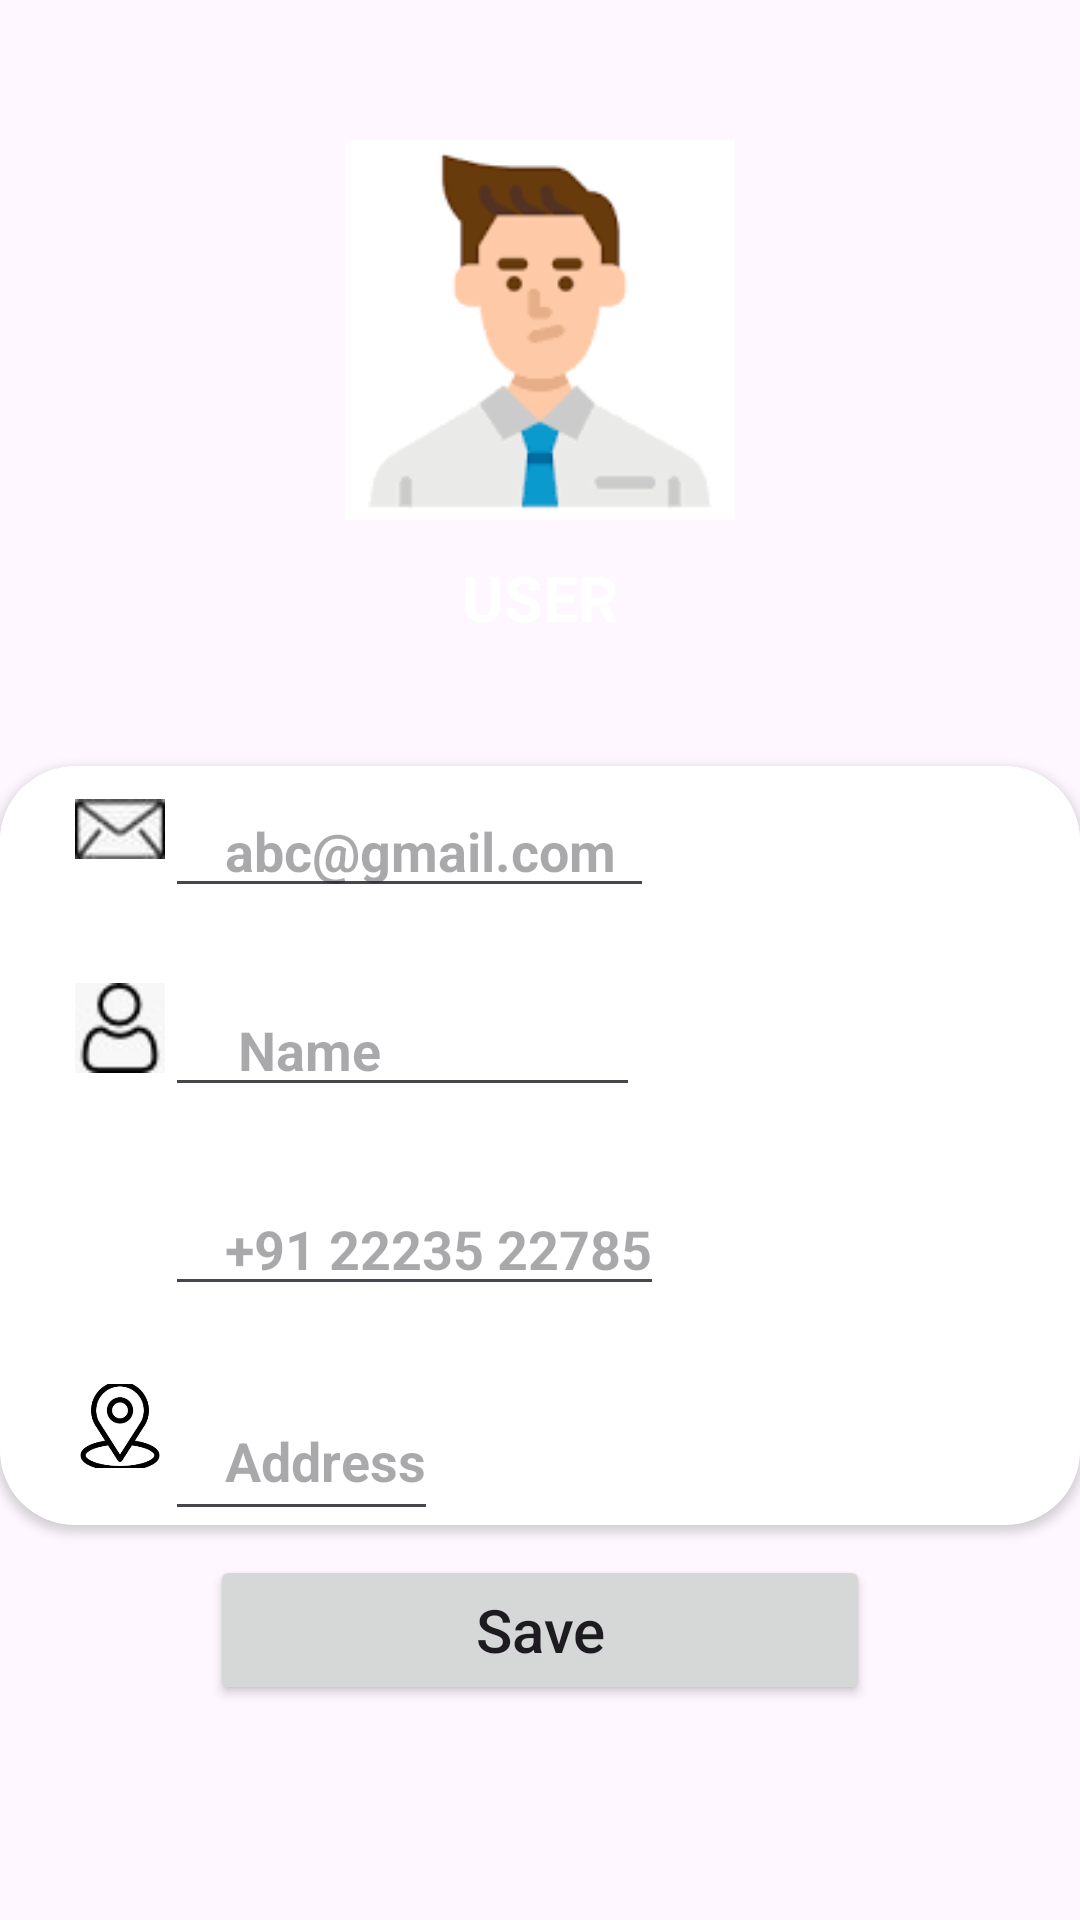

Reconstruct the res/layout file that produces this screen, plus the resources it refers to.
<!-- AndroidManifest.xml: application theme Theme.FoodXpress -->
<!-- res/layout/activity_student_profile_page.xml -->
<?xml version="1.0" encoding="utf-8"?>
<LinearLayout xmlns:android="http://schemas.android.com/apk/res/android"
    xmlns:app="http://schemas.android.com/apk/res-auto"
    xmlns:tools="http://schemas.android.com/tools"
    android:layout_width="match_parent"
    android:layout_height="match_parent"
    android:id="@+id/main1"
    android:background="@drawable/bg3"
    android:orientation="vertical">
    <RelativeLayout
        android:layout_width="match_parent"
        android:layout_height="405dp">
        <LinearLayout
            android:layout_width="match_parent"
            android:layout_height="330dp"
            android:orientation="vertical">
            <ImageView
                android:layout_marginTop="45dp"
                android:layout_gravity="center_horizontal"
                android:layout_width="130dp"
                android:id="@+id/profileImage"
                android:layout_height="130dp"
                android:src="@drawable/photo1"
                />
            <TextView
                android:layout_marginTop="10dp"
                android:layout_gravity="center_horizontal"
                android:layout_width="wrap_content"
                android:layout_height="wrap_content"
                android:text="USER"
                android:textColor="@color/white"
                android:textStyle="bold"
                android:textSize="21sp"/>
        </LinearLayout>































































    </RelativeLayout>

    <androidx.cardview.widget.CardView
        android:layout_width="wrap_content"
        android:layout_height="wrap_content"
        android:background="@color/white"
        app:cardCornerRadius="25dp"
        android:layout_marginTop="-150dp"
        android:layout_gravity="center"
        android:elevation="40dp">

        <LinearLayout
            android:layout_width="360dp"
            android:layout_height="wrap_content"
            android:orientation="vertical"
            android:layout_gravity="center"
            android:background="@color/white"
            android:layout_marginTop="4dp">
            <LinearLayout
                android:orientation="horizontal"
                android:paddingLeft="25dp"
                android:layout_width="match_parent"
                android:layout_height="wrap_content">
                <ImageView
                    android:layout_width="30dp"
                    android:layout_height="30dp"
                    android:src="@drawable/mail1"/>
                <EditText
                    android:textStyle="bold"
                    android:textSize="18dp"
                    android:hint="abc@gmail.com  "
                    android:layout_gravity="center_vertical"
                    android:layout_width="wrap_content"
                    android:layout_height="wrap_content"
                    android:paddingLeft="20dp" />
            </LinearLayout>
            <LinearLayout
                android:layout_marginTop="25dp"
                android:orientation="horizontal"
                android:paddingLeft="25dp"
                android:layout_width="match_parent"
                android:layout_height="wrap_content">
                <ImageView
                    android:layout_width="30dp"
                    android:layout_height="30dp"
                    android:src="@drawable/user"/>
                <EditText
                    android:textStyle="bold"
                    android:layout_gravity="center_vertical"
                    android:layout_width="wrap_content"
                    android:layout_height="wrap_content"
                    android:paddingLeft="20dp"
                    android:textSize="18dp"
                    android:hint=" Name                   "/>
            </LinearLayout>
            <LinearLayout
                android:layout_marginTop="25dp"
                android:orientation="horizontal"
                android:paddingLeft="25dp"
                android:layout_width="match_parent"
                android:layout_height="wrap_content">
                <ImageView
                    android:layout_width="30dp"
                    android:layout_height="30dp"
                    android:src="@drawable/phone"/>
                <EditText
                    android:textStyle="bold"
                    android:layout_gravity="center_vertical"
                    android:layout_width="wrap_content"
                    android:layout_height="wrap_content"
                    android:paddingLeft="20dp"
                    android:textSize="18dp"
                    android:hint="+91 22235 22785"/>
            </LinearLayout>
            <LinearLayout
                android:layout_marginTop="25dp"
                android:orientation="horizontal"
                android:paddingLeft="25dp"
                android:layout_width="match_parent"
                android:layout_height="50dp">
                <ImageView
                    android:layout_width="30dp"
                    android:layout_height="30dp"
                    android:src="@drawable/location"/>

                <EditText
                    android:layout_width="wrap_content"
                    android:layout_height="match_parent"
                    android:layout_gravity="center_vertical"
                    android:hint="Address"
                    android:paddingLeft="20dp"
                    android:textSize="18dp"
                    android:textStyle="bold" />
            </LinearLayout>

        </LinearLayout>
    </androidx.cardview.widget.CardView>

    <Button
        android:id="@+id/loginbtn"
        android:layout_width="220dp"
        android:layout_height="50dp"
        android:layout_gravity="center"
        android:layout_marginTop="10dp"
        android:padding="1dp"
        android:text="Save"
        android:textAllCaps="false"
        android:textSize="20dp"
        app:cornerRadius="30dp" />


</LinearLayout>
<!-- resources referenced by this layout -->
<resources>
  <color name="black">#FF000000</color>
  <color name="white">#FFFFFFFF</color>
  <!-- drawable location: jpg bitmap (drawable, 10154 bytes) -->
  <!-- drawable mail1: jpg bitmap (drawable, 741 bytes) -->
  <!-- drawable photo1: png bitmap (drawable, 2066 bytes) -->
  <!-- drawable user: jpg bitmap (drawable, 1317 bytes) -->
  <style name="Theme.FoodXpress" parent="Base.Theme.FoodXpress" />
  <style name="Base.Theme.FoodXpress" parent="Theme.Material3.DayNight.NoActionBar">
          
          
      </style>
</resources>
